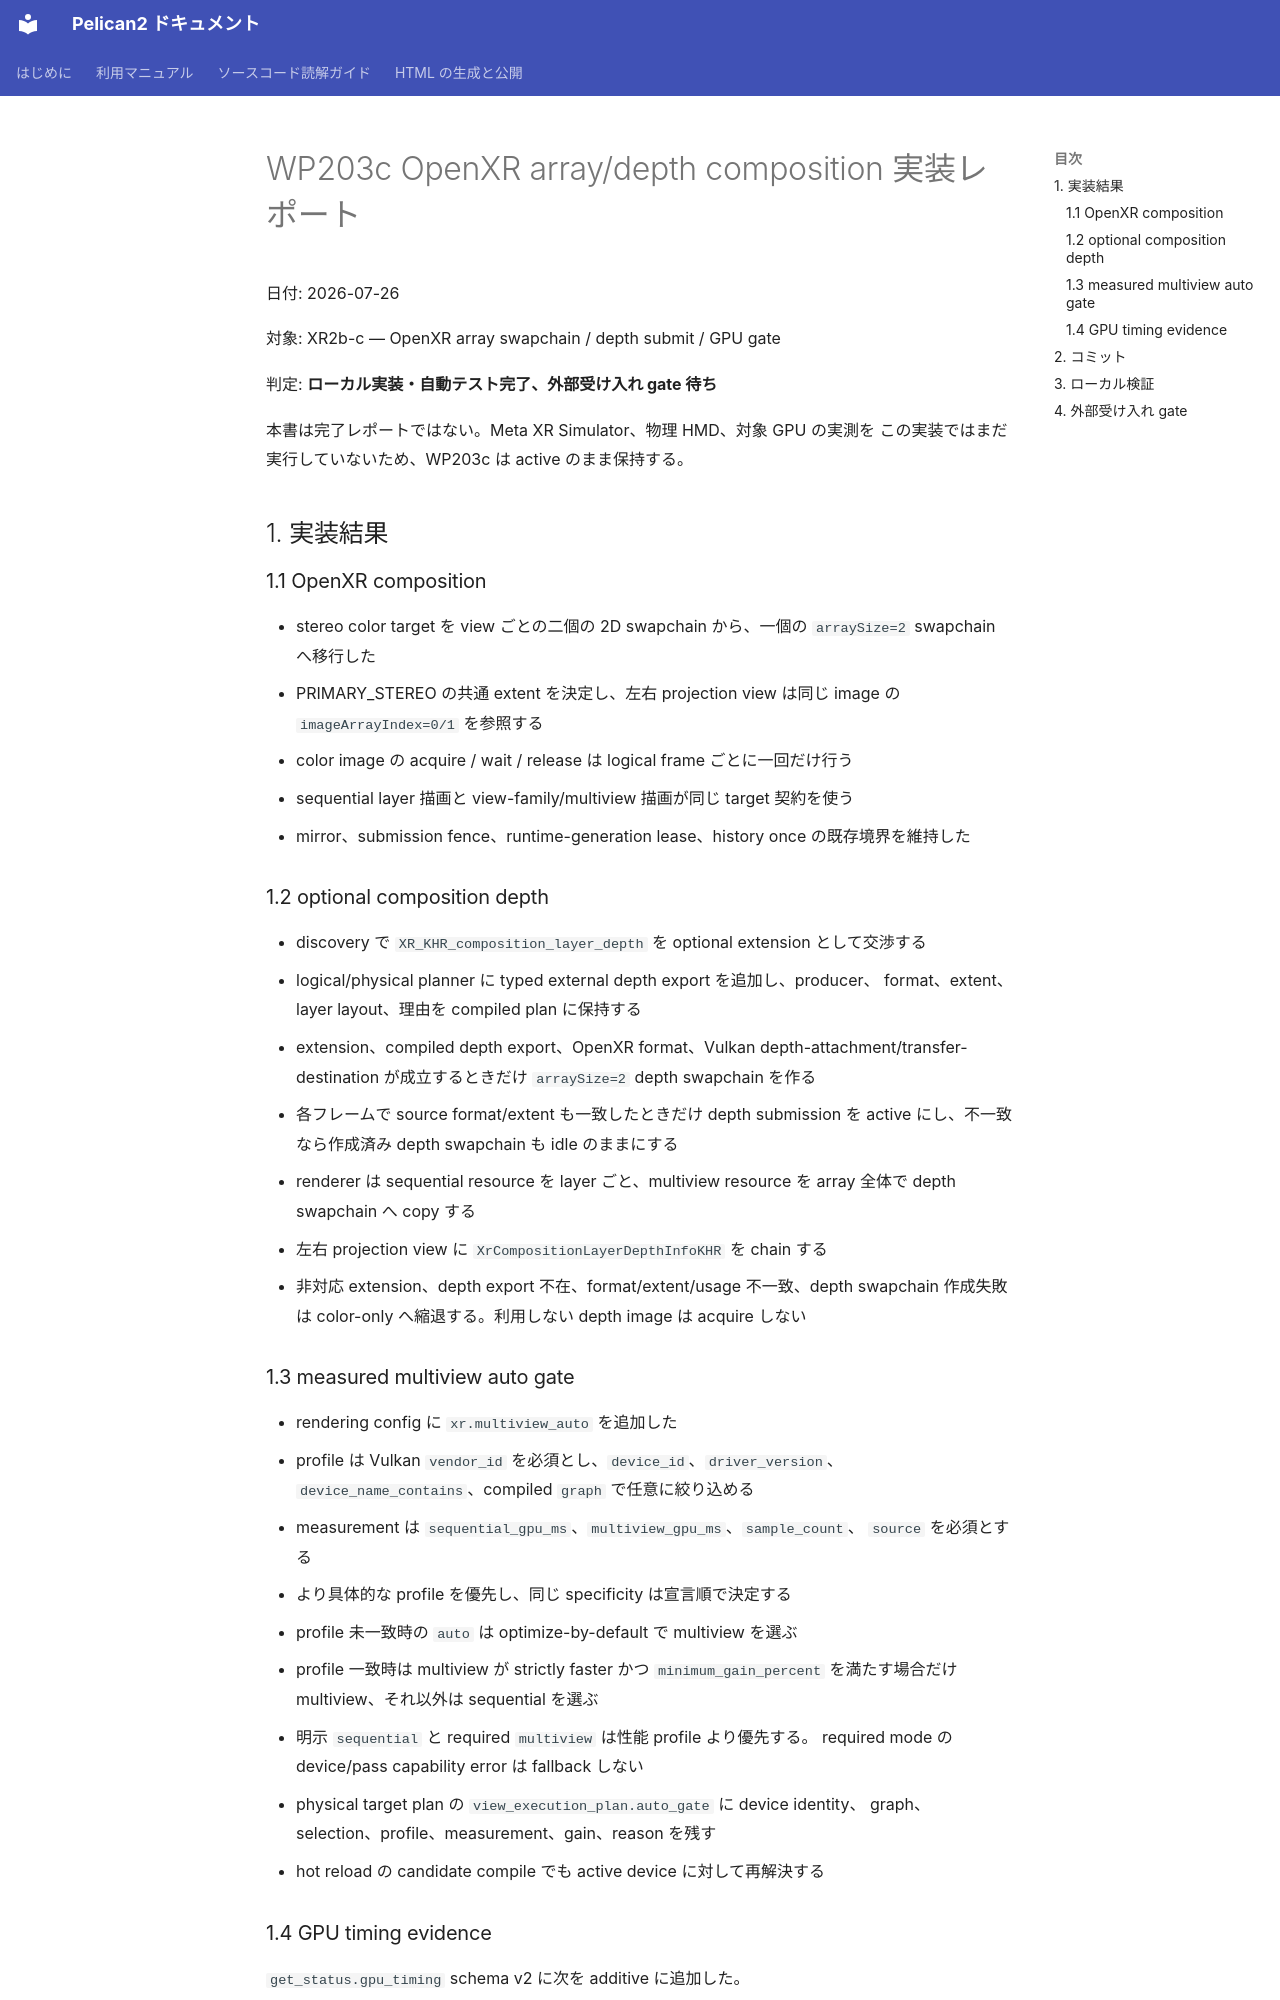

repository: pelican-games/peligraph · page: design_reviews/2026-07-26_wp203c_implementation_report.html · generator: mkdocs

# WP203c OpenXR array/depth composition 実装レポート

日付: 2026-07-26

対象: XR2b-c — OpenXR array swapchain / depth submit / GPU gate

判定: **ローカル実装・自動テスト完了、外部受け入れ gate 待ち**

本書は完了レポートではない。Meta XR Simulator、物理 HMD、対象 GPU の実測を
この実装ではまだ実行していないため、WP203c は active のまま保持する。

## 1. 実装結果

### 1.1 OpenXR composition

- stereo color target を view ごとの二個の 2D swapchain から、一個の
  `arraySize=2` swapchain へ移行した
- PRIMARY_STEREO の共通 extent を決定し、左右 projection view は同じ image の
  `imageArrayIndex=0/1` を参照する
- color image の acquire / wait / release は logical frame ごとに一回だけ行う
- sequential layer 描画と view-family/multiview 描画が同じ target 契約を使う
- mirror、submission fence、runtime-generation lease、history once の既存境界を維持した

### 1.2 optional composition depth

- discovery で `XR_KHR_composition_layer_depth` を optional extension として交渉する
- logical/physical planner に typed external depth export を追加し、producer、
  format、extent、layer layout、理由を compiled plan に保持する
- extension、compiled depth export、OpenXR format、Vulkan
  depth-attachment/transfer-destination が成立するときだけ
  `arraySize=2` depth swapchain を作る
- 各フレームで source format/extent も一致したときだけ depth submission を
  active にし、不一致なら作成済み depth swapchain も idle のままにする
- renderer は sequential resource を layer ごと、multiview resource を array 全体で
  depth swapchain へ copy する
- 左右 projection view に `XrCompositionLayerDepthInfoKHR` を chain する
- 非対応 extension、depth export 不在、format/extent/usage 不一致、depth swapchain
  作成失敗は color-only へ縮退する。利用しない depth image は acquire しない
